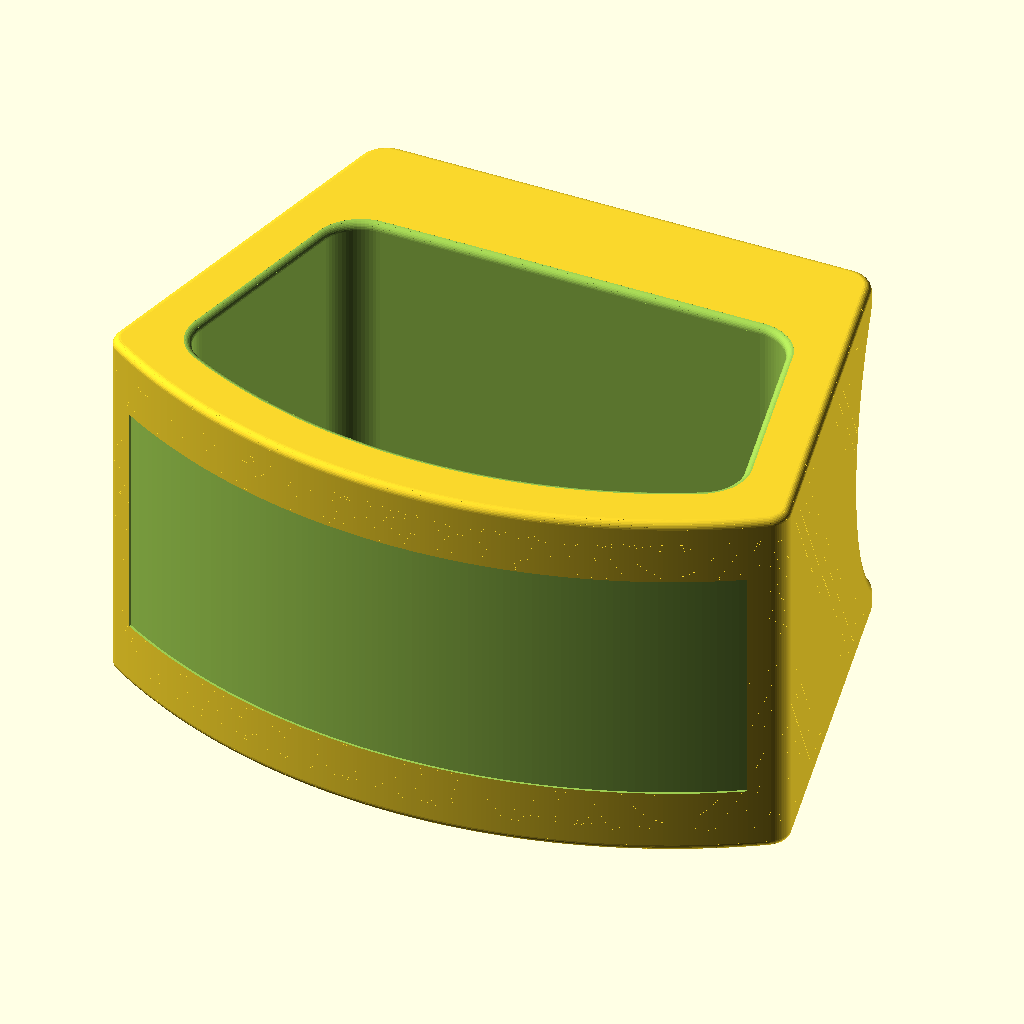
Cell 1: the model at its default parameters.
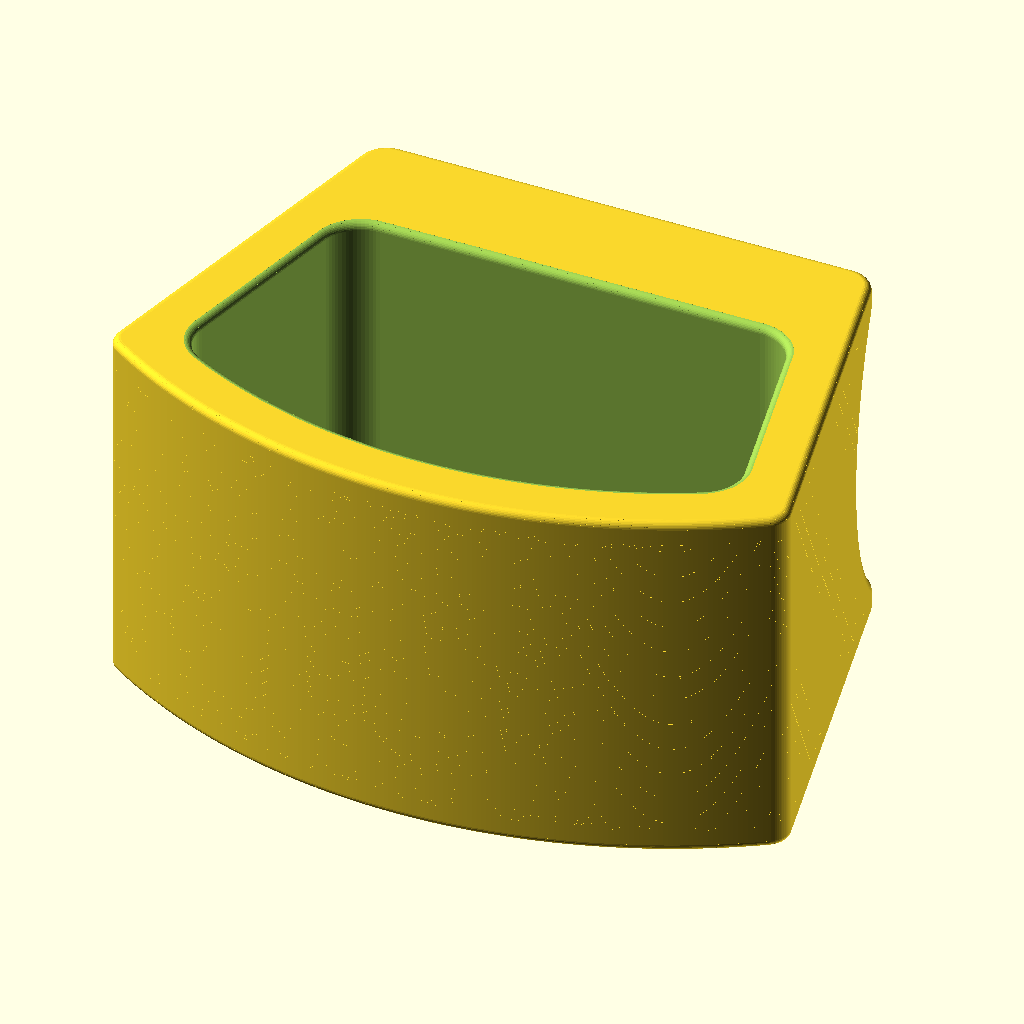
Cell 2: the same model with CHANNEL = false.
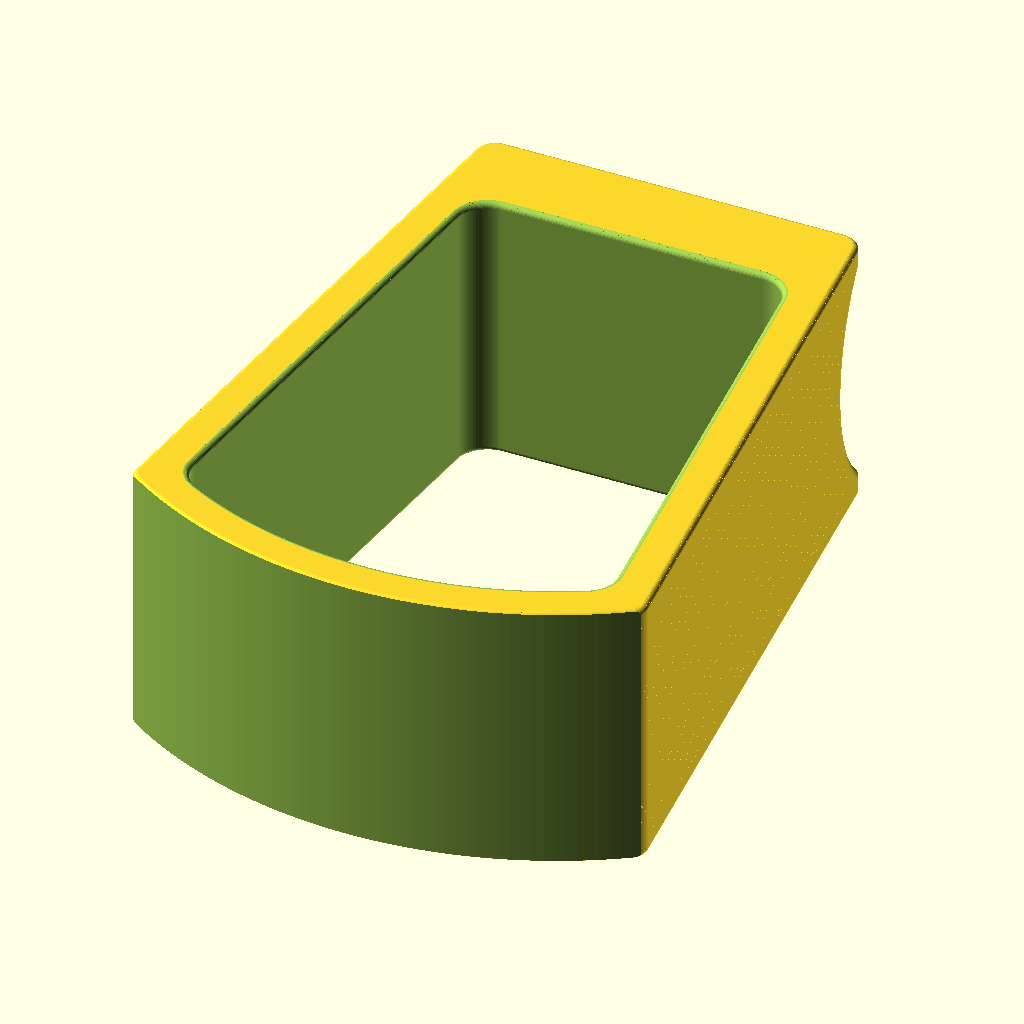
Cell 3: IN = 50.8 (everything else at default).
All cells are drawn from the same view direction (rotation 55°, 0°, 25°, orthographic, colour scheme Cornfield), but the view is re-fitted for each cell, so position and scale can differ between cells as well as the parameter.
OpenSCAD source file projects/Guitar-neck-rest/neck_rest.scad:
// Guitar neck rest: open-frame rocker for bench work on a guitar or bass. Design: 2026-11-23-guitar-neck-rest-design.md.
// mm. Standing frame: X along the neck, Y across the neck, Z up, bench at Z = 0.
//
//   MODE  part    the printable body lying on one face (print frame: x along the neck, y up the standing rocker with
//                 the cradle at the back of the plate, z from the plate)
//         scene   the body standing, with the cork pad and the grip tape drawn in
//   SOFT  true | false   scene only: draw the pad and the tape
//   FLIP  true | false   scene only: upside down, to show the grip tape channel
//
// The body is built the way it prints: as slices across the neck. Each slice is the side outline with its top at the
// height the cradle has there and its two top corners rounded R_END. The cradle's rims are rounded R_EDGE in that height
// curve, and at the two faces the outline shrinks through a quarter circle of R_EDGE. Hulls join neighbouring slices.
// A kernel fillet is not used: a 1/4 in ball cannot follow the 1/16 in rim round the cradle end without a crease.
MODE = "part";
SOFT = true;
FLIP = false;
CHANNEL = true;                    // false: the body before the grip tape channel is cut (build step 1)

IN = 25.4;
HIGH = 3.75 * IN;                  // bench to the top of the pad: where the back of the neck lies
CW = 64;                           // cradle width at the pad surface, 2-1/2 in
CR = 45.3;                         // cradle radius at the pad surface
PAD_T = 1.6;                       // pad seat: the cradle is cut this much deeper, for a 1/16 in cork sheet
RR = 130;                          // rocking curve radius
YC = 80;                           // width across the neck
XC_TOP = 110;                      // length over the top
C_HALF = 75;                       // half chord of the rocking curve
C_FR = 12;                         // frame thickness
CORNER_R = 5;                      // where the rocking curve meets the ends
WIN_R = 9;                         // corners of the opening
R_END = 6.35;                      // 1/4 in roundover on the two cradle ends (Brian 2026-11-23; the size is mine)
R_EDGE = 1.5875;                   // 1/16 in roundover on every other outside edge (Brian 2026-11-23; the size is mine)
STEPS = 8;                         // facets on a 1/16 in roundover

// Grip tape channel (Brian 2026-11-23: "Create a 2 in wide recessed channel in the bottom of the stand for me to put
// the grip tape in"; he has 2 in wide rubber grip tape). One channel, centred on the rocking curve, ends closed.
TAPE_W = 2 * IN;
TAPE_L = 5.5 * IN;                 // cut length of the tape, along the curve
TAPE_SIDE = 0.4;                   // clearance each side
TAPE_END = 1.6;                    // clearance each end
TAPE_D = 0.5;                      // channel depth: shallower than the tape, so the rest stands on rubber, not plastic
TAPE_T = 1.0;                      // tape thickness as drawn in the pictures (assumed, not measured)

// Cork pad as cut (scene only)
PAD_W = 2.75 * IN;
PAD_L = 4.125 * IN;

CD = CR - sqrt(CR * CR - CW * CW / 4);                            // cradle depth at the pad surface
ZC = HIGH + CD;                                                   // top of the shoulders
GR = CR + PAD_T;                                                  // radius of the cut
C_ZA = HIGH + CR;                                                 // axis of the cradle
C_SAG = RR - sqrt(RR * RR - C_HALF * C_HALF);
C_TM = asin(C_HALF / RR);
C_LEAN = atan((C_HALF - XC_TOP / 2) / (ZC - C_SAG));              // the ends lean this far from upright
FLOOR = HIGH - PAD_T;                                             // cradle floor on the centre plane
RIM_Y = sqrt(pow(GR + R_EDGE, 2) - pow(C_ZA - ZC + R_EDGE, 2));   // centre of the rim roundover, off the centre plane
RIM_YG = RIM_Y * GR / (GR + R_EDGE);                              // where the rim roundover leaves the cradle
FLAT = 2 * (C_HALF - (FLOOR - C_SAG) * tan(C_LEAN) - R_END * tan((90 - C_LEAN) / 2));   // level floor between the end roundovers
CH_W = TAPE_W + 2 * TAPE_SIDE;
CH_A = (TAPE_L / 2 + TAPE_END) / (RR - TAPE_D) * 180 / PI;        // half angle of the channel along the curve

C_BODY = "#4f83e6";
C_PAD = "#c9a26b";
C_TAPE = "#2a2e36";

// ---------------------------------------------------------------- side outline
module outline(n = 160) {          // the rocking curve under a tapered block; all four corners CORNER_R
  offset(r = CORNER_R) offset(delta = -CORNER_R) polygon(concat(
    [for (i = [0:n]) let(t = -C_TM + 2 * C_TM * i / n) [RR * sin(t), RR * (1 - cos(t))]],
    [[XC_TOP / 2, ZC], [-XC_TOP / 2, ZC]]));
}

function top_at(y) = y <= RIM_YG ? C_ZA - sqrt(GR * GR - y * y)                              // cradle,
                   : y < RIM_Y ? ZC - R_EDGE + sqrt(R_EDGE * R_EDGE - pow(y - RIM_Y, 2))     // rim roundover,
                   : ZC;                                                                     // shoulder
function inset_at(y) = y <= YC / 2 - R_EDGE ? 0 : R_EDGE - sqrt(R_EDGE * R_EDGE - pow(y - (YC / 2 - R_EDGE), 2));
YS = concat([for (i = [0:72]) RIM_YG * i / 72],
            [for (i = [1:STEPS]) RIM_YG + (RIM_Y - RIM_YG) * i / STEPS],
            [for (i = [0:STEPS]) YC / 2 - R_EDGE + R_EDGE * sin(90 * i / STEPS)]);

// Centre of the +X top corner's arc for a top at height h, and the upper part of the side outline from z0 up.
function corner(h) = let(s = (h - R_END - C_SAG + R_END * sin(C_LEAN)) / cos(C_LEAN))
  [C_HALF - s * sin(C_LEAN) - R_END * cos(C_LEAN), h - R_END];
function top_pts(h, z0 = 50, n = 20) = let(c = corner(h), x0 = C_HALF - (z0 - C_SAG) * tan(C_LEAN))
  concat([[x0, z0]],
         [for (i = [0:n]) let(a = C_LEAN + (90 - C_LEAN) * i / n) [c[0] + R_END * cos(a), c[1] + R_END * sin(a)]],
         [for (i = [n:-1:0]) let(a = C_LEAN + (90 - C_LEAN) * i / n) [-c[0] - R_END * cos(a), c[1] + R_END * sin(a)]],
         [[-x0, z0]]);

module side(h) {                   // side outline with its top at h
  intersection() { outline($fn = 72); translate([-200, -10]) square([400, 70]); }
  polygon(top_pts(h));
}

module slab(y) {                   // 0.02 thick, lying just inside y, so the last one ends exactly on the face
  translate([0, y, 0]) rotate([90, 0, 0]) linear_extrude(0.02) offset(delta = -inset_at(y)) side(top_at(y));
}

// One chain of slices from face to face. The far side is the near side mirrored; the centre slice exists once, because
// two centre slices 0.02 apart leave slivers that an STL's 32 bit vertices cannot keep closed.
N = len(YS);
module slice(k) { if (k < 0) mirror([0, 1, 0]) slab(YS[-k]); else slab(YS[k]); }
module shell() { for (k = [-(N - 1) : N - 2]) hull() { slice(k); slice(k + 1); } }

// ---------------------------------------------------------------- opening
module window() {
  offset(r = WIN_R) offset(delta = -WIN_R) intersection() {
    offset(delta = -C_FR) outline($fn = 72);
    translate([-200, 0]) square([400, FLOOR - C_FR]);
  }
}

module wslab(s, i, out = 0) {
  a = 90 * i / STEPS;
  translate([0, s * (YC / 2 - R_EDGE + R_EDGE * sin(a) + out), 0]) rotate([90, 0, 0]) linear_extrude(0.02, center = true)
    offset(delta = R_EDGE * (1 - cos(a))) window($fn = 72);
}

module window_cut() {              // the opening, flaring through a quarter circle of R_EDGE at each face
  rotate([90, 0, 0]) linear_extrude(YC - 2 * R_EDGE + 0.02, center = true, convexity = 4) window($fn = 72);
  for (s = [-1, 1]) {
    for (i = [0 : STEPS - 1]) hull() { wslab(s, i); wslab(s, i + 1); }
    hull() { wslab(s, STEPS); wslab(s, STEPS, 1); }
  }
}

// ---------------------------------------------------------------- grip tape channel
module curve_band(w, r0, r1, a, n = 96) {   // strip w wide on the rocking curve, between radii r0 and r1, +/- a degrees
  translate([0, 0, RR]) rotate([90, 0, 0]) linear_extrude(w, center = true, convexity = 4) polygon(concat(
    [for (i = [0:n]) let(t = -a + 2 * a * i / n) [r1 * sin(t), -r1 * cos(t)]],
    [for (i = [n:-1:0]) let(t = -a + 2 * a * i / n) [r0 * sin(t), -r0 * cos(t)]]));
}

module channel_cut() { curve_band(CH_W, RR - TAPE_D, RR + 1, CH_A); }

// ---------------------------------------------------------------- body and soft parts
module body() {
  difference() {
    shell();
    window_cut();
    if (CHANNEL) channel_cut();
  }
}

module pad() {                     // the cork as cut, stuck in the cradle
  a = PAD_W / 2 / (GR - PAD_T / 2) * 180 / PI;
  intersection() {
    translate([0, 0, C_ZA]) rotate([0, 90, 0]) difference() {
      cylinder(r = GR - 0.05, h = PAD_L, center = true, $fn = 240);
      cylinder(r = CR, h = PAD_L + 2, center = true, $fn = 240);
    }
    translate([0, 0, C_ZA]) rotate([0, 90, 0]) linear_extrude(PAD_L + 2, center = true)
      polygon([[0, 0], [2 * GR * cos(a), -2 * GR * sin(a)], [2 * GR, 0], [2 * GR * cos(a), 2 * GR * sin(a)]]);
  }
}

module tape() { curve_band(TAPE_W, RR - TAPE_D + 0.03, RR - TAPE_D + TAPE_T, TAPE_L / 2 / (RR - TAPE_D) * 180 / PI); }

module standing() {
  color(C_BODY) render(convexity = 6) body();
  if (SOFT) { color(C_PAD) pad(); if (CHANNEL) color(C_TAPE) tape(); }
}

if (MODE == "part") translate([0, 0, YC / 2]) rotate([-90, 0, 0]) body();
else if (FLIP) translate([0, 0, ZC]) rotate([180, 0, 0]) standing();
else standing();

echo(str("DERIVED CD=", CD, " ZC=", ZC, " GR=", GR, " FLOOR=", FLOOR, " C_LEAN=", C_LEAN, " FLAT=", FLAT, " RIM_Y=", RIM_Y,
         " RIM_YG=", RIM_YG, " CH_W=", CH_W, " CH_A=", CH_A, " R_END=", R_END, " R_EDGE=", R_EDGE, " PAD_T=", PAD_T,
         " HIGH=", HIGH, " CR=", CR, " YC=", YC, " RR=", RR, " TAPE_D=", TAPE_D, " TAPE_W=", TAPE_W, " TAPE_L=", TAPE_L,
         " PAD_W=", PAD_W, " PAD_L=", PAD_L, " C_FR=", C_FR, " XC_TOP=", XC_TOP, " C_HALF=", C_HALF, " C_SAG=", C_SAG));
Parameter table extracted from the source (name, type, default, range or options):
MODE: string, default "part"
SOFT: bool, default true
FLIP: bool, default false
CHANNEL: bool, default true
IN: number, default 25.4
CW: number, default 64
CR: number, default 45.3
PAD_T: number, default 1.6
RR: number, default 130
YC: number, default 80
XC_TOP: number, default 110
C_HALF: number, default 75
C_FR: number, default 12
CORNER_R: number, default 5
WIN_R: number, default 9
R_END: number, default 6.35
R_EDGE: number, default 1.5875
STEPS: number, default 8
TAPE_SIDE: number, default 0.4
TAPE_END: number, default 1.6
TAPE_D: number, default 0.5
TAPE_T: number, default 1
C_BODY: string, default "#4f83e6"
C_PAD: string, default "#c9a26b"
C_TAPE: string, default "#2a2e36"
